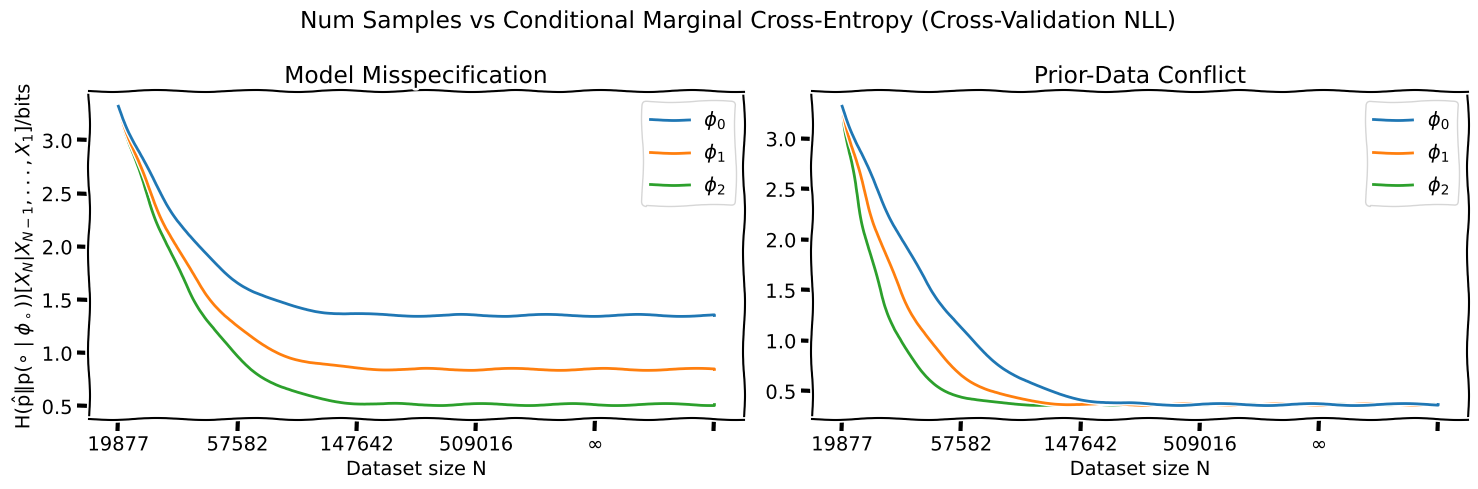
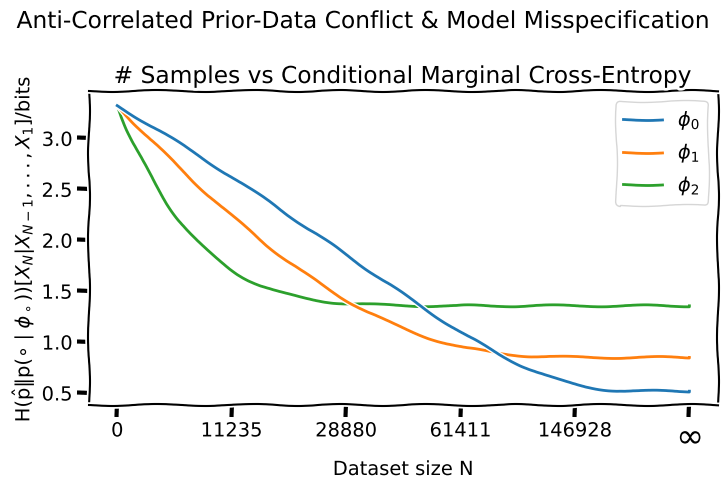
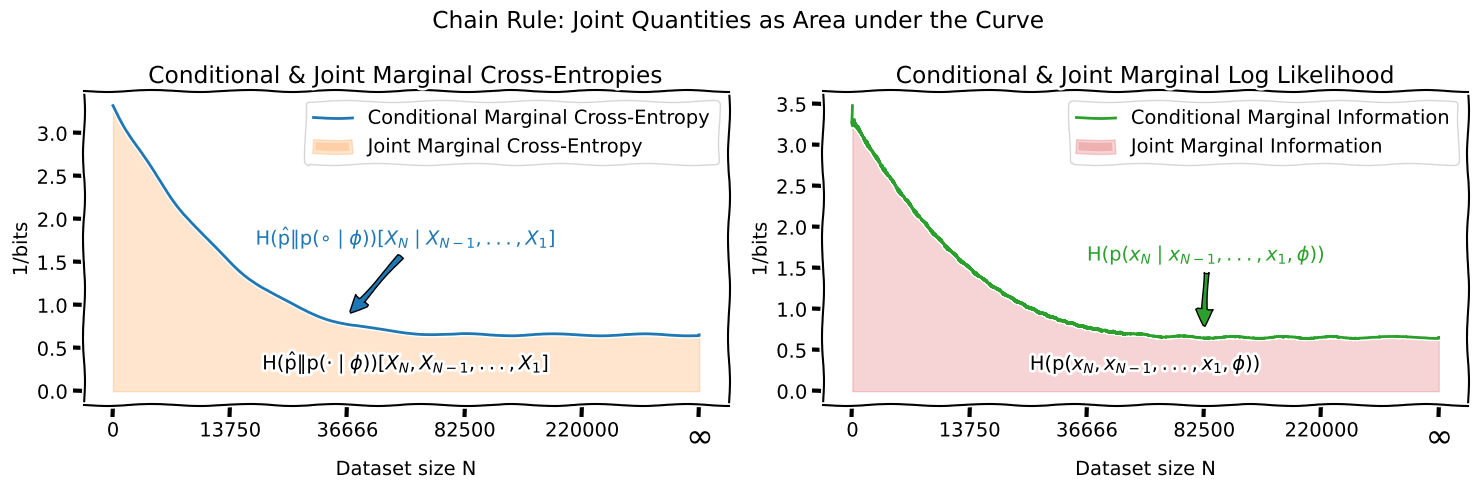

The script that saved these images, in order:
#%%
import matplotlib.pyplot as plt
import numpy as np
from scipy.stats import multinomial

plt.xkcd()

# Define the number of subplots
n_rows, n_cols = 1, 2
fig, axes = plt.subplots(n_rows, n_cols, figsize=(15, 15/2.25/1.6*1.2), squeeze=False)

prior_data_conflict_ax = axes[0,1]
model_misspecification_ax = axes[0,0]

# cmce_tex = r"\operatorname{H}_{\hat{\mathrm{p}} \Vert \mathrm{p}(\cdot \mid \Phi)}[X_N | X_{N-1}, ..., X_1]"
cmce_tex = r"\operatorname{H}({\hat{\mathrm{p}} \Vert \mathrm{p}(\circ \mid \phi_\circ)})[X_N | X_{N-1}, ..., X_1]"
unit_tex = r"\mathrm{ / bits}" 
cmce_title = "Num Samples vs Conditional Marginal Cross-Entropy (Cross-Validation NLL)"


# Simulate the ce for multi-class classification
nats_to_bits = 1 / np.log(2)
def get_multiclass_ce(num_classes, best_accuracy: float | None =None):
    assert num_classes > 1
    if best_accuracy is None:
        best_accuracy = 1/num_classes
    residual = 1 - best_accuracy
    p = np.array([residual/(num_classes-1)]*(num_classes-1) + [best_accuracy])
    return multinomial.entropy(1, p) * nats_to_bits

def simulate_loss(factor, N, initial_loss, best_loss, N_factor: float):
    return np.power(0.01, factor * N / N_factor) * (initial_loss - best_loss) + best_loss

def get_N_x_mapping(x_power: float, N_factor: float):
    def N_to_x(N):
        return 1 - 1 / (1 + N / N_factor)**x_power

    def x_to_N(x):
        return (1 / (1 - x)**(1/x_power) - 1) * N_factor

    def test_N_to_x_x_to_N():
        # Setup dataset sizes to sample from and x to plot against.
        Ns = np.linspace(0, 1, 1000)    
        Xs = N_to_x(Ns)
        assert np.allclose(x_to_N(Xs), Ns)
        assert np.allclose(N_to_x(Ns), Xs)
        
    test_N_to_x_x_to_N() 
    
    return N_to_x, x_to_N

N_factor = 50000
x_power = 2/3

N_to_x, x_to_N = get_N_x_mapping(x_power=x_power, N_factor=N_factor)

Ns = np.arange(0, 48000, 4)
Xs = N_to_x(Ns)
# Concat a linrange from max(x) to 1
Xs = np.concatenate([Xs, np.linspace(1, Xs[-1], 1000, endpoint=False)[::-1]])
Ns = x_to_N(Xs)

def find_idx_by_N(Ns, n):
    # Find n in N via binary search
    idx = np.searchsorted(Ns, n)
    return idx

def find_idx_by_x(Xs, x):
    # Find n in N via binary search
    idx = np.searchsorted(Xs, x)
    return idx

def get_tick_label(x):
    match x:
        case x if x < 0:
            return " "
        case x if x >= 1:
            return r"$\infty$"
        case _:
            return f"{int(x_to_N(x))}"

num_classes = 10
best_loss = get_multiclass_ce(num_classes, 0.96)
initial_loss = get_multiclass_ce(num_classes)

# Left plot: misspecified models plot
for i, (loss_factor, best_model_accuracy) in enumerate(zip([1,1,1], [0.80, 0.89, 0.94])):
    best_model_loss = get_multiclass_ce(num_classes, best_model_accuracy)
    loss = simulate_loss(loss_factor, Ns, initial_loss, best_model_loss, N_factor)
    model_misspecification_ax.plot(Xs, loss, zorder=4-i, label=rf"$\phi_{i}$")
model_misspecification_ax.legend()

# Get current ticks
current_ticks = prior_data_conflict_ax.get_xticks()
new_tick_labels = [get_tick_label(x) for x in current_ticks]
model_misspecification_ax.set_xticklabels(new_tick_labels)
model_misspecification_ax.get_xticklabels()[-2].set_fontsize(24)

model_misspecification_ax.set_title("Model Misspecification") 
model_misspecification_ax.set_xlabel('Dataset size N')
model_misspecification_ax.set_ylabel(f'${cmce_tex} {unit_tex}$')

# Right plot: same loss in infinite sample limit
for i, loss_factor in enumerate([0.75, 1.25, 2.0]):
    loss = simulate_loss(loss_factor, Ns, initial_loss, best_loss, N_factor)
    prior_data_conflict_ax.plot(Xs, loss, zorder=4-i, label=rf"$\phi_{i}$")

prior_data_conflict_ax.legend()
prior_data_conflict_ax.set_xlabel('Dataset size N')

prior_data_conflict_ax.set_xticklabels(new_tick_labels)
prior_data_conflict_ax.get_xticklabels()[-2].set_fontsize(24)

prior_data_conflict_ax.set_title("Prior-Data Conflict") 

plt.suptitle(cmce_title)
# Adjust layout and display the plot
plt.tight_layout()

# Save as SVG
plt.savefig(f"prior_conflict_and_model_misspecification_{x_power:0.2f}.svg")
plt.savefig(f"prior_conflict_and_model_misspecification_{x_power:0.2f}.png")

plt.show()

#%% Create another plot that has both a data-prior conflict and misspecification

# Define the number of subplots
n_rows, n_cols = 1, 1
fig, axes = plt.subplots(n_rows, n_cols, figsize=(15/2, 15/2.25/1.6*1.2), squeeze=False)

combined_ax = axes[0,0]

N_factor = 60000
x_power = 1.3

N_to_x, x_to_N = get_N_x_mapping(x_power=x_power, N_factor=N_factor)

Ns = np.arange(0, 60000, 4)
Xs = N_to_x(Ns)
# Concat a linrange from max(x) to 1
Xs = np.concatenate([Xs, np.linspace(1, Xs[-1], 1000, endpoint=False)[::-1]])
Ns = x_to_N(Xs)

for i, (loss_factor, best_model_accuracy) in enumerate(zip([0.5, 1.0, 3.0], [0.94, 0.89, 0.8])):
    best_model_loss = get_multiclass_ce(num_classes, best_model_accuracy)
    loss = simulate_loss(loss_factor/1.5, Ns, initial_loss, best_model_loss, N_factor)
    combined_ax.plot(Xs, loss, zorder=4-i, label=rf"$\phi_{i}$")
combined_ax.legend()

# Get current ticks
current_ticks = combined_ax.get_xticks()
new_tick_labels = [get_tick_label(x) for x in current_ticks]
combined_ax.set_xticklabels(new_tick_labels)
combined_ax.get_xticklabels()[-2].set_fontsize(24)

# combined_ax.set_title("Model Misspecification") 
combined_ax.set_xlabel('Dataset size N')
combined_ax.set_ylabel(f'${cmce_tex} {unit_tex}$')

combined_ax.set_title("# Samples vs Conditional Marginal Cross-Entropy")
plt.suptitle("Anti-Correlated Prior-Data Conflict & Model Misspecification")
# Adjust layout and display the plot
plt.tight_layout()

# Save as SVG
plt.savefig(f"anticorrelated_prior_conflict_and_model_misspecification_{x_power:0.2f}.svg")
plt.savefig(f"anticorrelated_prior_conflict_and_model_misspecification_{x_power:0.2f}.png")

plt.show()

#%%
## Create another figure with two plots that visualize:
# - how the area under the marginal cross-entropy is equal the joint cross-entropy using the chain rule
# - how the area under the conditional training loss (NLL) is equal the marginal likelihood loss using the chain rule
# (when training with batch size 1)
# In the second plot, we also show how batch size >> 1 leads to a staircase of upper-bounds

# Define the number of subplots
n_rows, n_cols = 1, 2
fig, axes = plt.subplots(n_rows, n_cols, figsize=(15, 15/2.25/1.6*1.2), squeeze=False)

marginal_ce_ax = axes[0,0]
marginal_likelihoood_ax = axes[0,1]

N_factor = 55000
x_power = 1.0

N_to_x, x_to_N = get_N_x_mapping(x_power=x_power, N_factor=N_factor)

Ns = np.arange(0, 48000, 16)
Xs = N_to_x(Ns)
# Concat a linrange from max(x) to 1
Xs = np.concatenate([Xs, np.linspace(1, Xs[-1], 1000, endpoint=False)[::-1]])
Ns = x_to_N(Xs)

jce_tex = r"\operatorname{H}(\hat{\mathrm{p}} \Vert \mathrm{p}(\cdot \mid \phi))[X_N, X_{N-1}, ..., X_1]"
clml_tex = r"\operatorname{H}(\mathrm{p}(x_N \mid x_{N-1}, ..., x_1, \phi))"
lml_tex = r"\operatorname{H}(\mathrm{p}(x_N, x_{N-1}, ..., x_1, \phi))"
cmce_tex = r"\operatorname{H}({\hat{\mathrm{p}} \Vert \mathrm{p}(\circ \mid \phi)})[X_N \mid X_{N-1}, ..., X_1]"

# Left plot: joint cross-entropy as area under marginal cross-entropy
phi_accuracy = 0.92
phi_loss = get_multiclass_ce(num_classes, phi_accuracy)
loss = simulate_loss(1, Ns, initial_loss, phi_loss, N_factor)
mce_line = marginal_ce_ax.plot(Xs, loss, zorder=4-i, color="C0", label="Conditional Marginal Cross-Entropy")
# marginal_ce_ax.text(20, loss[20], f"$\phi$", verticalalignment='bottom', horizontalalignment='left', c=mce_line[0].get_color())
xy = (0.4, loss[find_idx_by_x(Xs, 0.4)]+0.1)
xytext = (0.5, loss[find_idx_by_x(Xs, 0.4)] + 1.0)
arrowprops = dict(facecolor=mce_line[0].get_color(), shrink=0.05)
marginal_ce_ax.annotate(f"${cmce_tex}$", zorder=10, xy=xy, xytext=xytext, arrowprops=arrowprops, verticalalignment='center', horizontalalignment='center', color=mce_line[0].get_color())

marginal_ce_ax.fill_between(Xs, np.zeros_like(loss), loss, alpha=0.2, zorder=-1, label=f"Joint Marginal Cross-Entropy", color="C1")
marginal_ce_ax.text(0.5, phi_loss/2, f"${jce_tex}$", verticalalignment='center', horizontalalignment='center', color="k")

marginal_ce_ax.set_xlabel('Dataset size N')
marginal_ce_ax.set_ylabel(f'$1 {unit_tex}$')
marginal_ce_ax.legend()
current_ticks = marginal_ce_ax.get_xticks()
new_tick_labels = [get_tick_label(x) for x in current_ticks]
marginal_ce_ax.set_xticklabels(new_tick_labels)
marginal_ce_ax.get_xticklabels()[-2].set_fontsize(24)
marginal_ce_ax.set_title("Conditional & Joint Marginal Cross-Entropies") 

# Right plot: Marginal likelihood as area under conditional training loss
# Here we need to add some noise to the loss because we look at individual samples

diff_N = np.diff(Ns, prepend=Ns[0])
print(diff_N)
noise_scale = 0.1 / (Ns+1)**0.4
scaled_noise = np.random.gumbel(0, noise_scale, len(loss))
noised_loss = loss - scaled_noise

marginal_likelihoood_ax.plot(Xs, noised_loss, zorder=4-i, color="C2", label="Conditional Marginal Information")
xy = (0.6, noised_loss[find_idx_by_x(Xs, 0.6)]+0.1)
xytext = (0.4, noised_loss[find_idx_by_x(Xs, 0.6)] + 1.0)
arrowprops = dict(facecolor='C2', shrink=0.05)
marginal_likelihoood_ax.annotate(f"${clml_tex}$", zorder=10, xy=xy, xytext=xytext, arrowprops=arrowprops, verticalalignment='center', horizontalalignment='left', color="C2")

marginal_likelihoood_ax.fill_between(Xs, np.zeros_like(noised_loss), noised_loss, zorder=-1, alpha=0.2, label=f"Joint Marginal Information", color="C3")
marginal_likelihoood_ax.text(0.5, phi_loss/2, f"${lml_tex}$", verticalalignment='center', horizontalalignment='center', color="k")

marginal_likelihoood_ax.set_xlabel('Dataset size N')
marginal_likelihoood_ax.set_ylabel(f'$1 {unit_tex}$')
marginal_likelihoood_ax.legend()

marginal_likelihoood_ax.set_xticklabels(new_tick_labels)
marginal_likelihoood_ax.get_xticklabels()[-2].set_fontsize(24)
marginal_likelihoood_ax.set_title("Conditional & Joint Marginal Log Likelihood") 

plt.suptitle("Chain Rule: Joint Quantities as Area under the Curve")

# # Simulate a larger batch size. 
# batch_size = 512
# batch_idx = np.arange(0, 48000, batch_size)[:-1]
# batch_loss = loss[batch_idx]
# # Repeat each loss for the batch size times 
# batched_loss = np.repeat(batch_loss[:, None], batch_size, axis=-1).flatten()
# noised_batched_loss = batched_loss + np.random.gumbel(0, noise_scale[:len(batched_loss)], len(batched_loss))

# marginal_likelihoood_ax.plot(Xs[:len(batched_loss)], noised_batched_loss, zorder=0, color="C4", label=f"Batch Size {batch_size}")

plt.tight_layout()
# Save as SVG
plt.savefig(f"area_under_curve_{x_power:0.2f}.svg")
plt.savefig(f"area_under_curve_{x_power:0.2f}.png")
plt.show()

# %%
